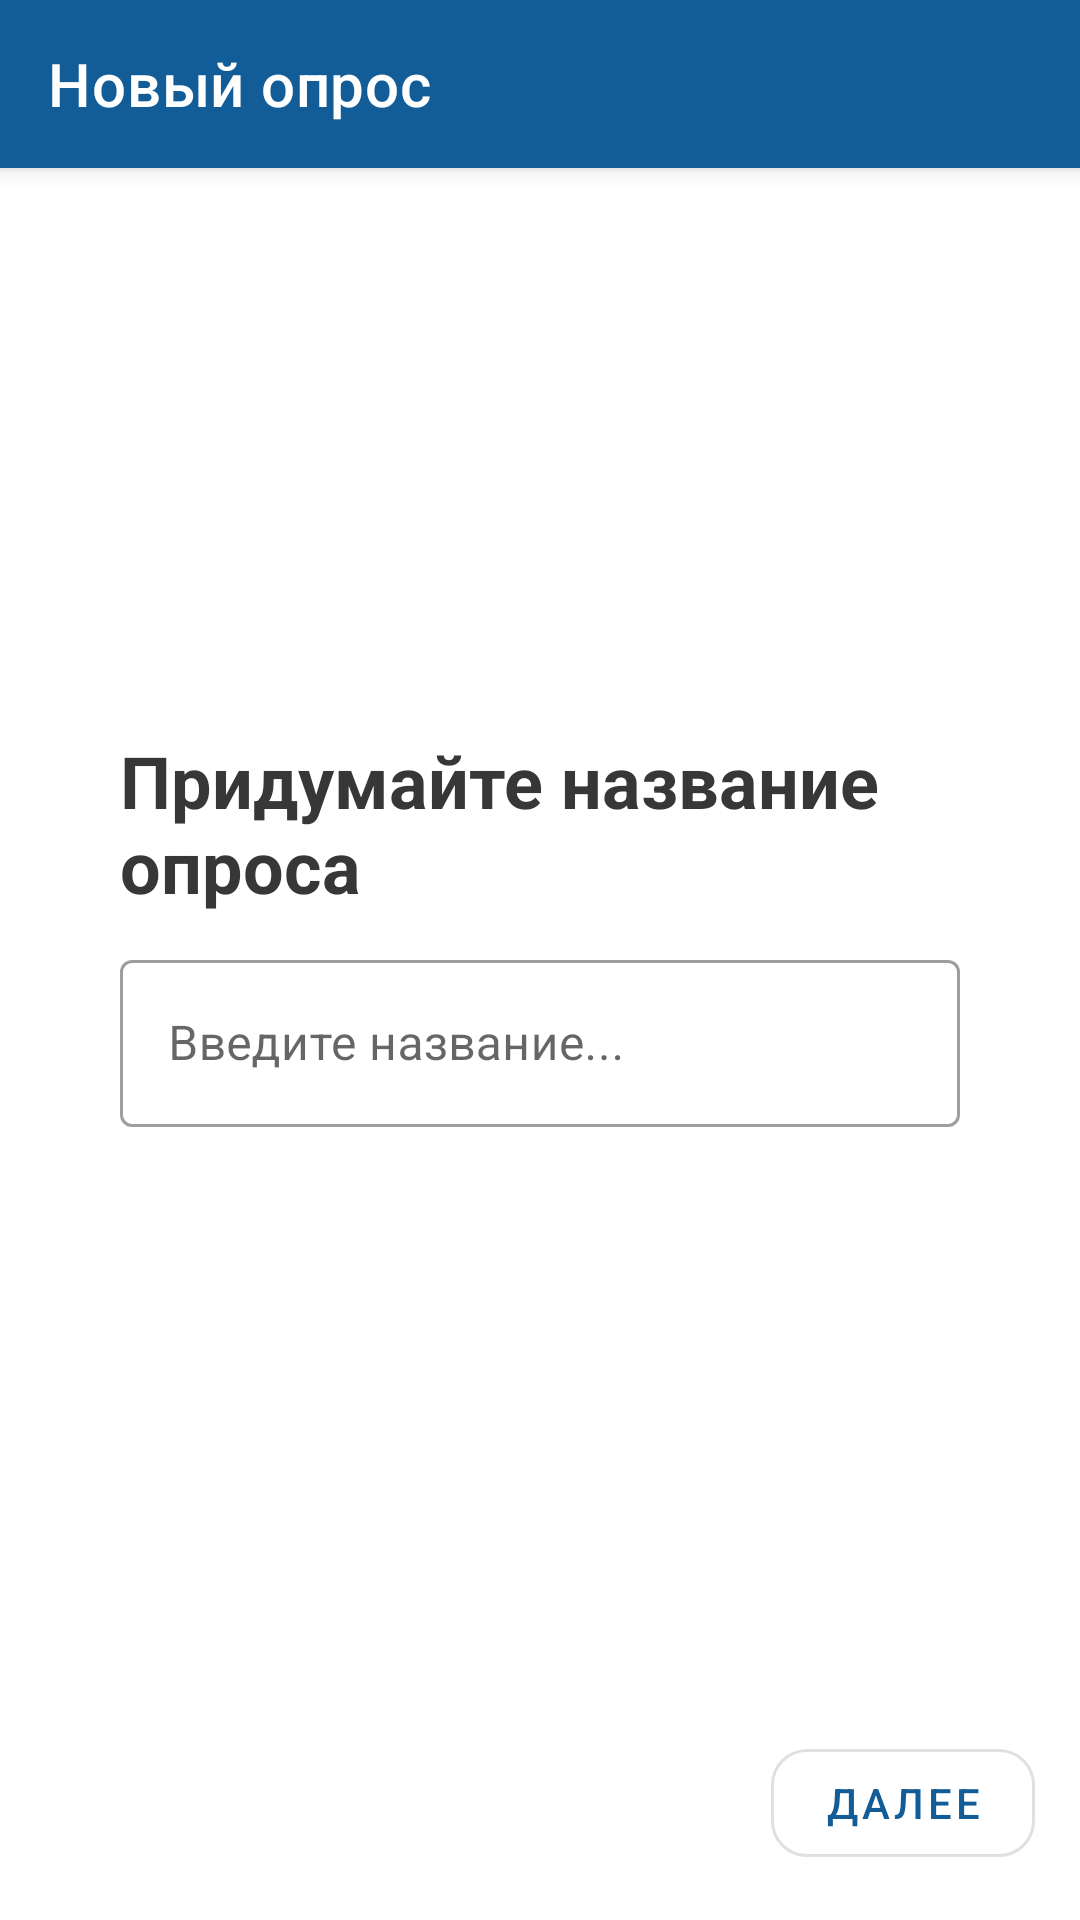

Here is an Android app screen rendered from its layout file. Give the layout XML and the strings, colors and styles it references.
<!-- AndroidManifest.xml: application theme Theme.FormZilla -->
<!-- res/layout/activity_enter_form_name.xml -->
<?xml version="1.0" encoding="utf-8"?>
<androidx.coordinatorlayout.widget.CoordinatorLayout xmlns:android="http://schemas.android.com/apk/res/android"
    xmlns:app="http://schemas.android.com/apk/res-auto"
    xmlns:tools="http://schemas.android.com/tools"
    android:layout_width="match_parent"
    android:layout_height="match_parent"
    tools:context=".activities.EnterFormNameActivity">

    <com.google.android.material.appbar.AppBarLayout
        android:id="@+id/appbar"
        android:layout_width="match_parent"
        android:layout_height="wrap_content">

        <androidx.appcompat.widget.Toolbar
            android:id="@+id/toolbar"
            style="@style/Widget.MaterialComponents.Toolbar.Primary"
            android:layout_width="match_parent"
            android:layout_height="?attr/actionBarSize"
            app:navigationIcon="@drawable/baseline_arrow_back_24"
            app:layout_scrollFlags="scroll|enterAlways"
            app:title="@string/newForm"
            app:titleTextColor="@color/white" />

    </com.google.android.material.appbar.AppBarLayout>

    <LinearLayout
        android:layout_width="match_parent"
        android:layout_height="wrap_content"
        android:padding="40dp"
        android:layout_gravity="center"
        android:orientation="vertical">

                <TextView
                    android:id="@+id/textView4"
                    android:layout_width="match_parent"
                    android:layout_height="wrap_content"
                    android:layout_marginBottom="10dp"
                    android:text="@string/enter_form_name"
                    android:textSize="24sp"
                    android:textStyle="bold" />

                <com.google.android.material.textfield.TextInputLayout
                    android:id="@+id/enterFormName"
                    android:layout_width="match_parent"
                    android:layout_height="wrap_content"
                    style="@style/Widget.MaterialComponents.TextInputLayout.OutlinedBox"
                    app:errorEnabled="true">

                    <com.google.android.material.textfield.TextInputEditText
                        android:id="@+id/form_name_input"
                        android:layout_width="match_parent"
                        android:layout_height="wrap_content"
                        android:singleLine="true"
                        android:hint="@string/enterName" />
                </com.google.android.material.textfield.TextInputLayout>

    </LinearLayout>

    <com.google.android.material.button.MaterialButton
        android:id="@+id/go_to_create_form_activity_button"
        android:layout_width="wrap_content"
        style="@style/Widget.MaterialComponents.Button.OutlinedButton"
        android:layout_height="wrap_content"
        android:layout_gravity="bottom|end"
        android:layout_marginEnd="15dp"
        android:layout_marginBottom="15dp"
        android:onClick="goToFormCreationActivity"
        android:text="@string/Next"
        android:textAllCaps="true"
        app:cornerRadius="12dp" />
</androidx.coordinatorlayout.widget.CoordinatorLayout>
<!-- resources referenced by this layout -->
<resources>
  <color name="white">#FFFFFFFF</color>
  <string name="Next">Далее</string>
  <string name="enterName">Введите название...</string>
  <string name="enter_form_name">Придумайте название опроса</string>
  <string name="newForm">Новый опрос</string>
  <style name="Theme.FormZilla" parent="Theme.MaterialComponents.Light.NoActionBar">
          
          <item name="colorPrimary">@color/primary</item>
          <item name="colorOnPrimary">@color/white</item>
          
          <item name="colorSecondary">@color/secondary</item>
          <item name="colorOnSecondary">@color/black</item>
          <item name="android:textColor">#383737</item>
          
          <item name="android:statusBarColor" tools:targetApi="l">?attr/colorPrimaryVariant</item>
          
      </style>
  <color name="primary">#125D98</color>
  <color name="secondary">#F5A962</color>
  <color name="black">#FF000000</color>
</resources>
